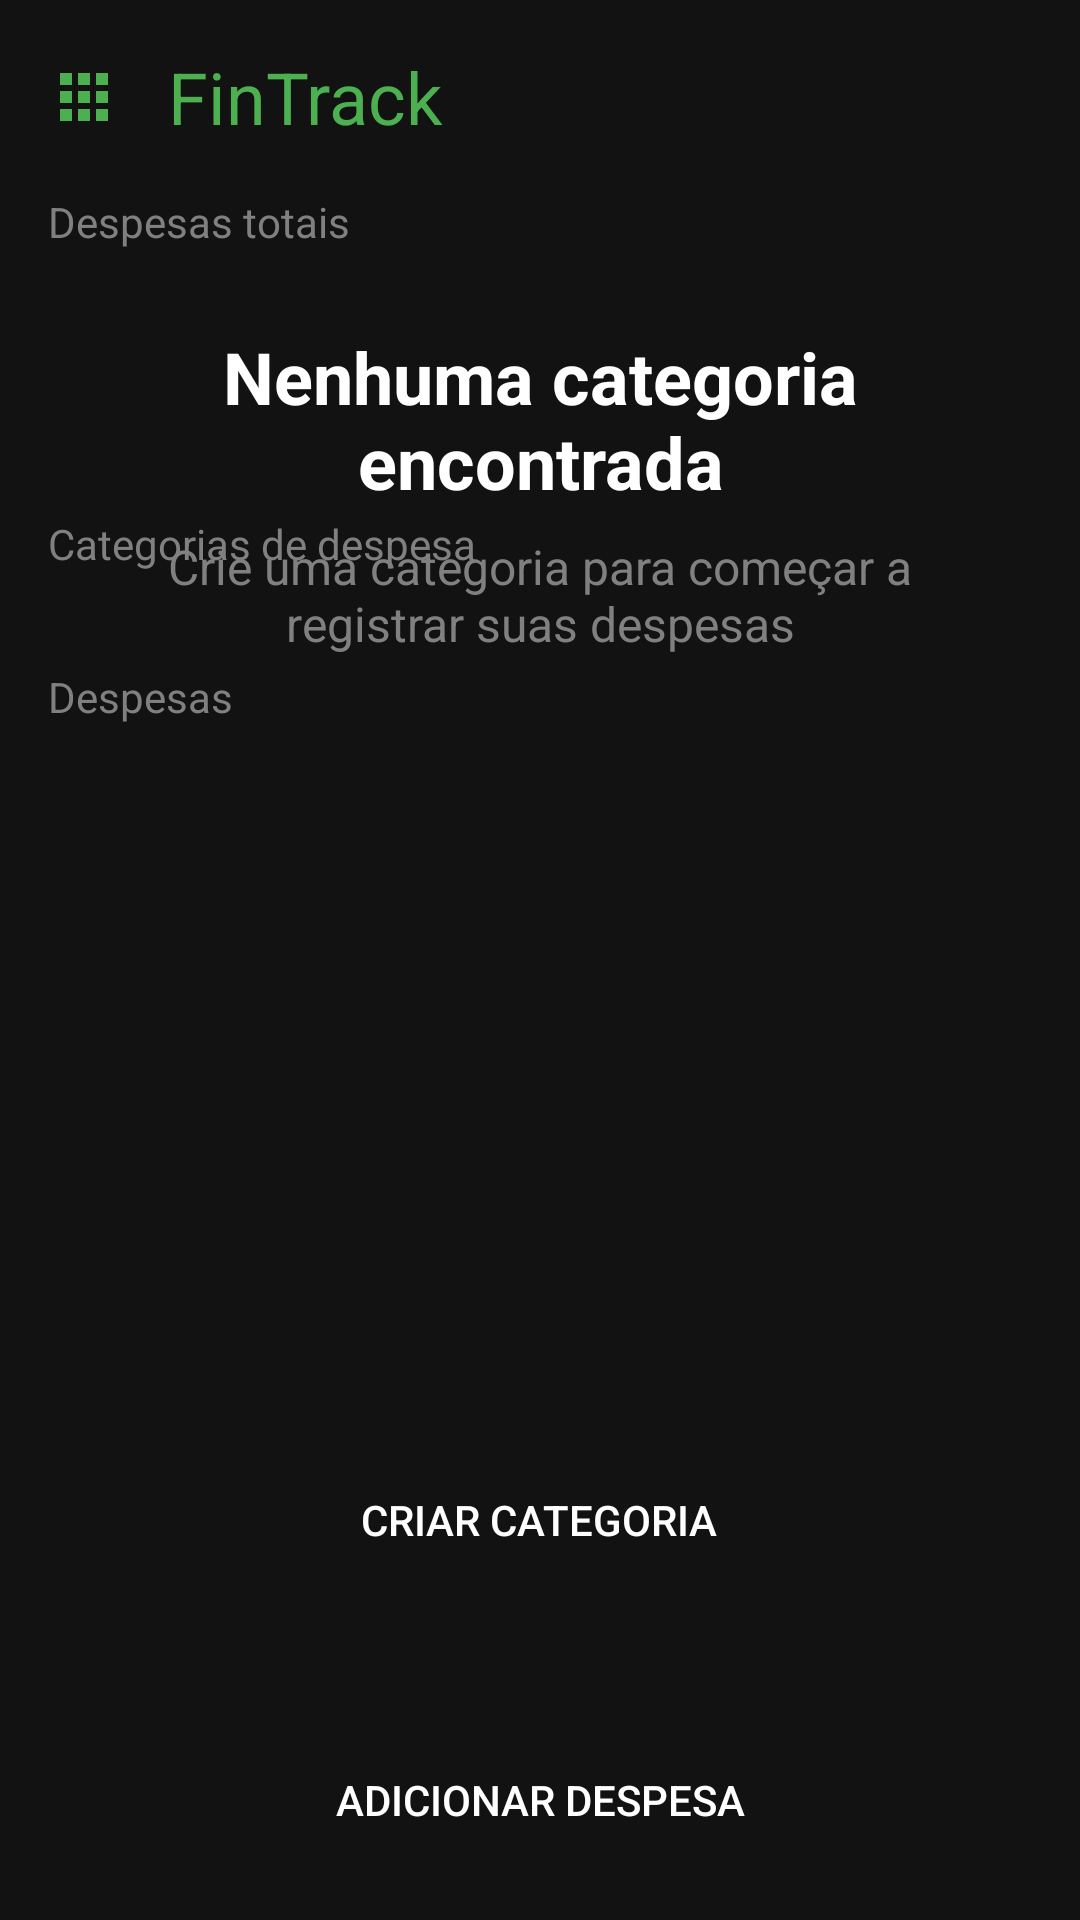

Layout XML and referenced resources for this Android screen:
<!-- AndroidManifest.xml: application theme Base.Theme.FinTrack -->
<!-- res/layout/activity_main.xml -->
<?xml version="1.0" encoding="utf-8"?>
<androidx.constraintlayout.widget.ConstraintLayout xmlns:android="http://schemas.android.com/apk/res/android"
    xmlns:app="http://schemas.android.com/apk/res-auto"
    xmlns:tools="http://schemas.android.com/tools"
    android:layout_width="match_parent"
    android:layout_height="match_parent"
    android:background="@color/black"
    tools:context=".MainActivity">

    <ImageView
        android:id="@+id/app_icon"
        android:layout_width="24dp"
        android:layout_height="24dp"
        android:layout_margin="16dp"
        android:src="@drawable/ic_grid"
        android:tint="@color/green"
        app:layout_constraintBottom_toBottomOf="@id/app_name"
        app:layout_constraintStart_toStartOf="parent"
        app:layout_constraintTop_toTopOf="@id/app_name" />

    <TextView
        android:id="@+id/app_name"
        android:layout_width="wrap_content"
        android:layout_height="wrap_content"
        android:layout_margin="16dp"
        android:text="@string/app_name"
        android:textColor="@color/green"
        android:textSize="24sp"
        app:layout_constraintStart_toEndOf="@id/app_icon"
        app:layout_constraintTop_toTopOf="parent" />

    <TextView
        android:id="@+id/total_label"
        android:layout_width="wrap_content"
        android:layout_height="wrap_content"
        android:layout_margin="16dp"
        android:text="Despesas totais"
        android:textColor="@color/gray"
        app:layout_constraintStart_toStartOf="parent"
        app:layout_constraintTop_toBottomOf="@id/app_name" />

    <TextView
        android:id="@+id/price_total"
        android:layout_width="wrap_content"
        android:layout_height="wrap_content"
        android:layout_margin="16dp"
        android:textColor="@color/white"
        android:textSize="42sp"
        android:textStyle="bold"
        android:fontFamily="sans-serif-medium"
        app:layout_constraintStart_toStartOf="parent"
        app:layout_constraintTop_toBottomOf="@id/total_label" />

    <TextView
        android:id="@+id/categories_label"
        android:layout_width="wrap_content"
        android:layout_height="wrap_content"
        android:layout_margin="16dp"
        android:text="Categorias de despesa"
        android:textColor="@color/gray"
        app:layout_constraintStart_toStartOf="parent"
        app:layout_constraintTop_toBottomOf="@id/price_total" />

    <androidx.recyclerview.widget.RecyclerView
        android:id="@+id/rv_categories"
        android:layout_width="match_parent"
        android:layout_height="wrap_content"
        android:layout_margin="16dp"
        android:orientation="horizontal"
        app:layoutManager="androidx.recyclerview.widget.LinearLayoutManager"
        app:layout_constraintTop_toBottomOf="@id/categories_label" />

    <TextView
        android:id="@+id/expenses_label"
        android:layout_width="wrap_content"
        android:layout_height="wrap_content"
        android:layout_margin="16dp"
        android:text="Despesas"
        android:textColor="@color/gray"
        app:layout_constraintStart_toStartOf="parent"
        app:layout_constraintTop_toBottomOf="@id/rv_categories" />

    <androidx.recyclerview.widget.RecyclerView
        android:id="@+id/rv_tasks"
        android:layout_width="match_parent"
        android:layout_height="0dp"
        android:layout_margin="16dp"
        app:layoutManager="androidx.recyclerview.widget.LinearLayoutManager"
        app:layout_constraintBottom_toTopOf="@id/btn_add_expense"
        app:layout_constraintTop_toBottomOf="@id/expenses_label" />

    <Button
        android:id="@+id/btn_add_expense"
        android:layout_width="match_parent"
        android:layout_height="wrap_content"
        android:layout_margin="16dp"
        android:background="@drawable/rounded_button"
        android:text="Adicionar despesa"
        android:textColor="@color/white"
        app:layout_constraintBottom_toBottomOf="parent" />

    <LinearLayout
        android:id="@+id/ll_empty_view"
        android:layout_width="match_parent"
        android:layout_height="match_parent"
        android:gravity="center"
        android:orientation="vertical"
        android:padding="32dp">

        <TextView
            android:layout_width="wrap_content"
            android:layout_height="wrap_content"
            android:gravity="center"
            android:text="Nenhuma categoria encontrada"
            android:textColor="@color/white"
            android:textSize="24sp"
            android:textStyle="bold" />

        <TextView
            android:layout_width="wrap_content"
            android:layout_height="wrap_content"
            android:layout_marginTop="8dp"
            android:gravity="center"
            android:text="Crie uma categoria para começar a registrar suas despesas"
            android:textColor="@color/gray"
            android:textSize="16sp" />

        <ImageView
            android:layout_width="250dp"
            android:layout_height="200dp"
            android:layout_marginTop="32dp"
            android:layout_marginBottom="32dp"
            android:src="@drawable/empty_state" />

        <Button
            android:id="@+id/create_empty"
            android:layout_width="wrap_content"
            android:layout_height="wrap_content"
            android:background="@drawable/rounded_button"
            android:paddingStart="32dp"
            android:paddingEnd="32dp"
            android:text="Criar categoria"
            android:textColor="@color/white" />

    </LinearLayout>

</androidx.constraintlayout.widget.ConstraintLayout>
<!-- resources referenced by this layout -->
<resources>
  <color name="black">#FF121212</color>
  <color name="gray">#FF808080</color>
  <color name="green">#FF4CAF50</color>
  <color name="white">#FFFFFFFF</color>
  <!-- drawable ic_grid (drawable) -->
  <vector xmlns:android="http://schemas.android.com/apk/res/android"
      android:width="24dp"
      android:height="24dp"
      android:viewportWidth="24"
      android:viewportHeight="24">
      <path
          android:fillColor="#FF4CAF50"
          android:pathData="M4,4h4v4h-4z M10,4h4v4h-4z M16,4h4v4h-4z M4,10h4v4h-4z M10,10h4v4h-4z M16,10h4v4h-4z M4,16h4v4h-4z M10,16h4v4h-4z M16,16h4v4h-4z"/>
  </vector>
  <string name="app_name">FinTrack</string>
  <style name="Base.Theme.FinTrack" parent="Theme.Material3.DayNight.NoActionBar">
          
          <item name="colorPrimary">@color/black</item>
          <item name="android:textColor">@color/white</item>
          <item name="android:textColorSecondary">@color/white</item>
          <item name="android:textColorHint">@android:color/darker_gray</item>
      </style>
</resources>
